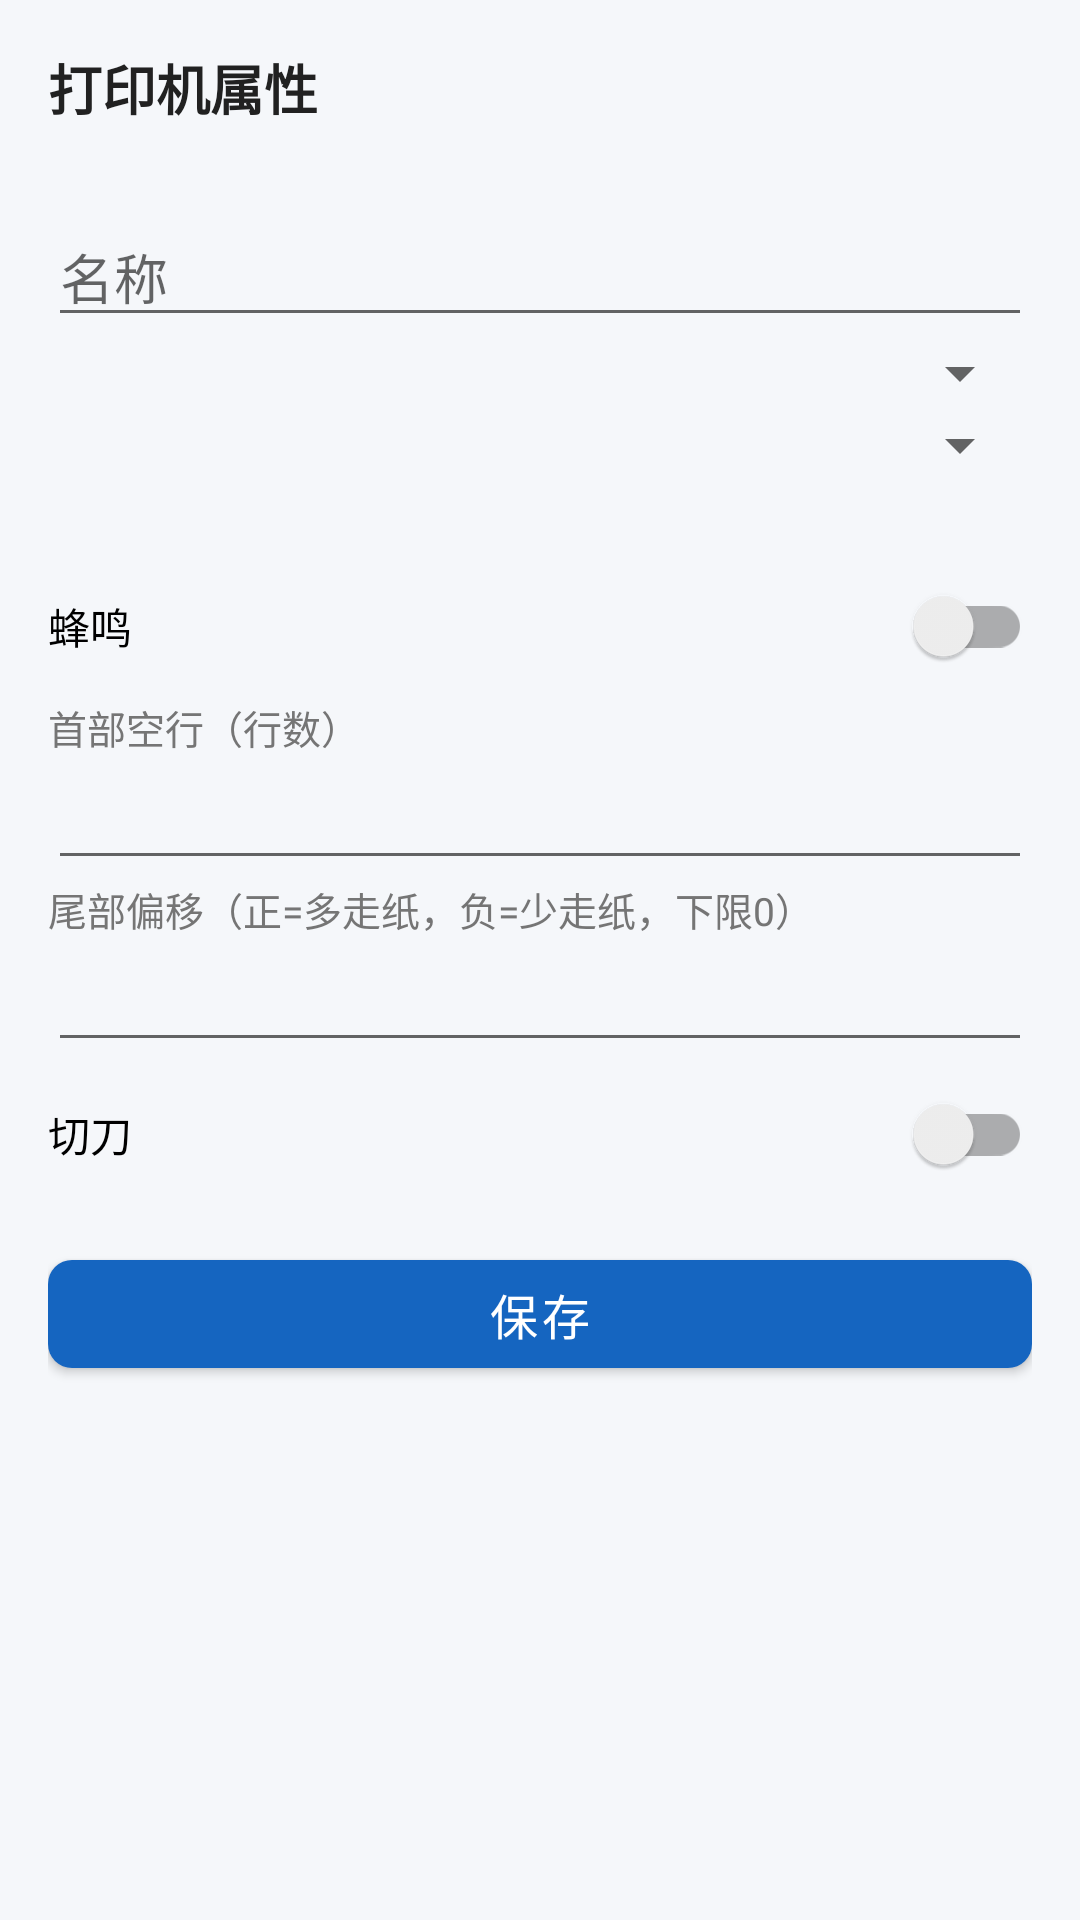

Reconstruct the res/layout file that produces this screen, plus the resources it refers to.
<!-- AndroidManifest.xml: application theme Theme.Congmingpay -->
<!-- res/layout/dialog_properties.xml -->
<?xml version="1.0" encoding="utf-8"?>
<androidx.core.widget.NestedScrollView xmlns:android="http://schemas.android.com/apk/res/android"
    android:layout_width="match_parent"
    android:layout_height="wrap_content"
    android:fillViewport="true">

    <LinearLayout
        android:layout_width="match_parent"
        android:layout_height="wrap_content"
        android:orientation="vertical"
        android:padding="16dp">

        <TextView
            android:layout_width="match_parent"
            android:layout_height="wrap_content"
            android:text="打印机属性"
            android:textSize="18sp"
            android:textStyle="bold"
            android:textColor="@color/text_primary" />

        <TextView
            android:id="@+id/tv_props_id"
            android:layout_width="wrap_content"
            android:layout_height="wrap_content"
            android:layout_marginTop="4dp"
            android:textSize="11sp"
            android:textColor="@color/text_secondary" />

        <EditText
            android:id="@+id/et_name"
            android:layout_width="match_parent"
            android:layout_height="wrap_content"
            android:layout_marginTop="8dp"
            android:hint="名称" />

        <Spinner
            android:id="@+id/spinner_brand"
            android:layout_width="match_parent"
            android:layout_height="wrap_content" />

        <Spinner
            android:id="@+id/spinner_width"
            android:layout_width="match_parent"
            android:layout_height="wrap_content" />

        <TextView
            android:id="@+id/tv_conn_info"
            android:layout_width="match_parent"
            android:layout_height="wrap_content"
            android:layout_marginTop="8dp"
            android:textSize="12sp"
            android:textColor="@color/text_secondary" />

        <androidx.appcompat.widget.SwitchCompat
            android:id="@+id/sw_buzzer"
            android:layout_width="match_parent"
            android:layout_height="wrap_content"
            android:text="蜂鸣" />

        <TextView
            android:layout_width="wrap_content"
            android:layout_height="wrap_content"
            android:text="首部空行（行数）"
            android:textSize="13sp"
            android:textColor="@color/text_secondary" />

        <EditText
            android:id="@+id/et_head"
            android:layout_width="match_parent"
            android:layout_height="wrap_content"
            android:inputType="number" />

        <TextView
            android:layout_width="wrap_content"
            android:layout_height="wrap_content"
            android:text="尾部偏移（正=多走纸，负=少走纸，下限0）"
            android:textSize="13sp"
            android:textColor="@color/text_secondary" />

        <EditText
            android:id="@+id/et_tail"
            android:layout_width="match_parent"
            android:layout_height="wrap_content"
            android:inputType="numberSigned" />

        <androidx.appcompat.widget.SwitchCompat
            android:id="@+id/sw_cut"
            android:layout_width="match_parent"
            android:layout_height="wrap_content"
            android:text="切刀" />

        <com.google.android.material.button.MaterialButton
            android:id="@+id/btn_save"
            style="@style/Widget.Congmingpay.PrimaryButton"
            android:layout_width="match_parent"
            android:layout_height="wrap_content"
            android:layout_marginTop="12dp"
            android:text="保存" />

    </LinearLayout>
</androidx.core.widget.NestedScrollView>
<!-- resources referenced by this layout -->
<resources>
  <color name="text_primary">#212121</color>
  <color name="text_secondary">#757575</color>
  <style name="Widget.Congmingpay.PrimaryButton" parent="Widget.MaterialComponents.Button">
          <item name="android:minHeight">@dimen/toolbar_btn_min_height</item>
          <item name="android:textSize">@dimen/toolbar_btn_text_size</item>
          <item name="android:textAllCaps">false</item>
          <item name="cornerRadius">8dp</item>
      </style>
  <style name="Theme.Congmingpay" parent="Theme.MaterialComponents.DayNight.NoActionBar">
          <item name="colorPrimary">@color/primary</item>
          <item name="colorPrimaryDark">@color/primary_dark</item>
          <item name="colorAccent">@color/accent</item>
          <item name="android:statusBarColor">@color/primary_dark</item>
          <item name="android:navigationBarColor">@color/card_bg</item>
          <item name="android:windowBackground">@color/surface</item>
          <item name="bottomNavigationStyle">@style/Widget.Congmingpay.BottomNav</item>
          
          <item name="android:fitsSystemWindows">false</item>
      </style>
  <dimen name="toolbar_btn_min_height">48dp</dimen>
  <dimen name="toolbar_btn_text_size">16sp</dimen>
  <color name="primary">#1565C0</color>
  <color name="primary_dark">#0D47A1</color>
  <color name="accent">#00897B</color>
  <color name="card_bg">#FFFFFF</color>
  <color name="surface">#F5F7FA</color>
  <style name="Widget.Congmingpay.BottomNav" parent="Widget.MaterialComponents.BottomNavigationView">
          <item name="itemIconTint">@color/primary</item>
          <item name="itemTextColor">@color/primary</item>
          <item name="backgroundTint">@color/card_bg</item>
          <item name="itemIconSize">22dp</item>
          <item name="android:minHeight">48dp</item>
      </style>
</resources>
